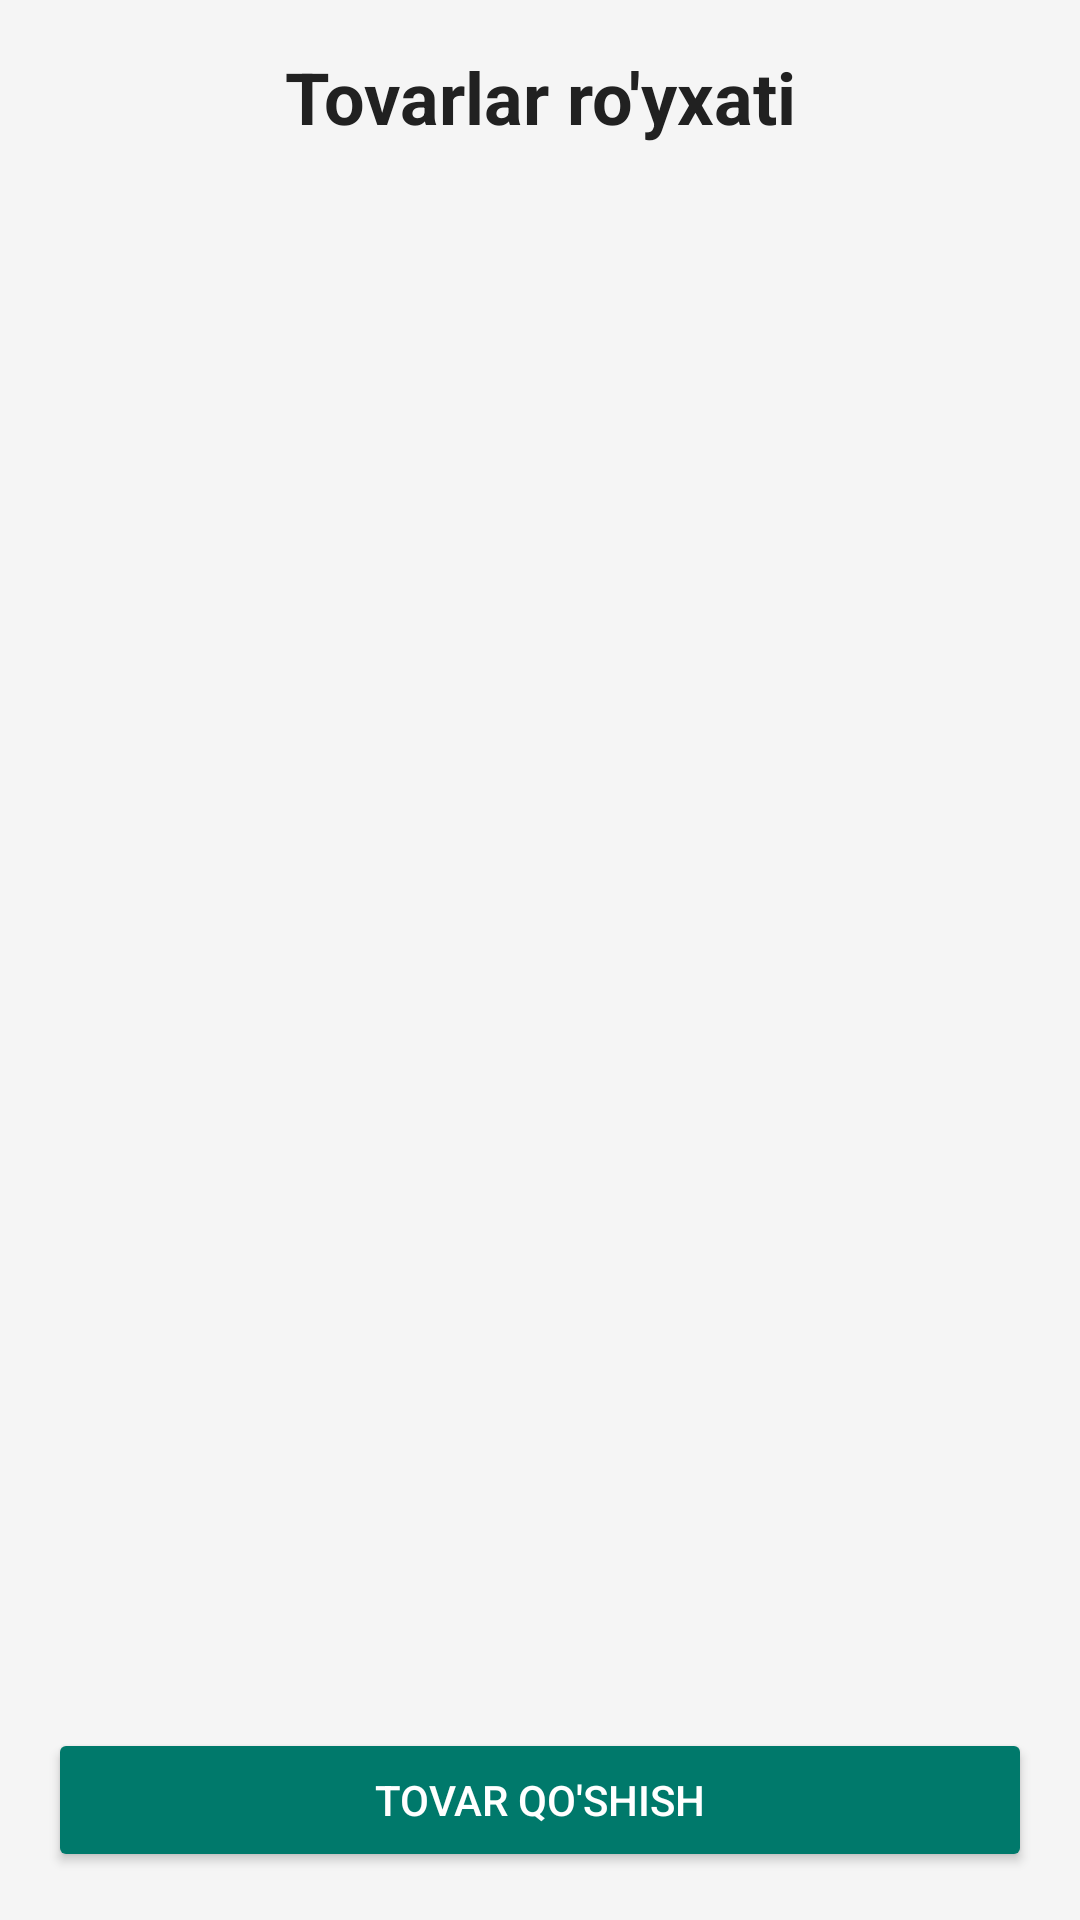

Produce the Android XML layout that renders to this screen, including the resource entries it uses.
<!-- AndroidManifest.xml: application theme Theme.CustomAdapter_M_Ish -->
<!-- res/layout/activity_main.xml -->
<?xml version="1.0" encoding="utf-8"?>
<LinearLayout xmlns:android="http://schemas.android.com/apk/res/android"
    android:layout_width="match_parent"
    android:layout_height="match_parent"
    android:background="#F5F5F5"
    android:orientation="vertical"
    android:padding="16dp">

    <TextView
        android:layout_width="match_parent"
        android:layout_height="wrap_content"
        android:text="Tovarlar ro'yxati"
        android:textSize="24sp"
        android:textStyle="bold"
        android:textColor="#212121"
        android:gravity="center"
        android:layout_marginBottom="16dp" />

    <ListView
        android:id="@+id/listview_product"
        android:layout_width="match_parent"
        android:layout_height="0dp"
        android:layout_weight="1"
        android:divider="@android:color/transparent"
        android:dividerHeight="12dp" />

    <Button
        android:id="@+id/btn_add_product"
        android:layout_width="match_parent"
        android:layout_height="wrap_content"
        android:text="Tovar qo'shish"
        android:backgroundTint="#00796B"
        android:textColor="#FFFFFF"
        android:layout_marginTop="8dp" />
</LinearLayout>
<!-- resources referenced by this layout -->
<resources>
  <style name="Theme.CustomAdapter_M_Ish" parent="Theme.MaterialComponents.DayNight.DarkActionBar">
          
          <item name="colorPrimary">@color/purple_500</item>
          <item name="colorPrimaryVariant">@color/purple_700</item>
          <item name="colorOnPrimary">@color/white</item>
          
          <item name="colorSecondary">@color/teal_200</item>
          <item name="colorSecondaryVariant">@color/teal_700</item>
          <item name="colorOnSecondary">@color/black</item>
          
          <item name="android:statusBarColor">?attr/colorPrimaryVariant</item>
          
      </style>
  <!-- not gathered from this repository: default colours our renderer supplied (Android Studio template values) -->
  <color name="purple_500">#FF6200EE</color>
  <color name="purple_700">#FF3700B3</color>
  <color name="teal_200">#FF03DAC5</color>
  <color name="teal_700">#FF018786</color>
  <color name="black">#FF000000</color>
  <color name="white">#FFFFFFFF</color>
</resources>
